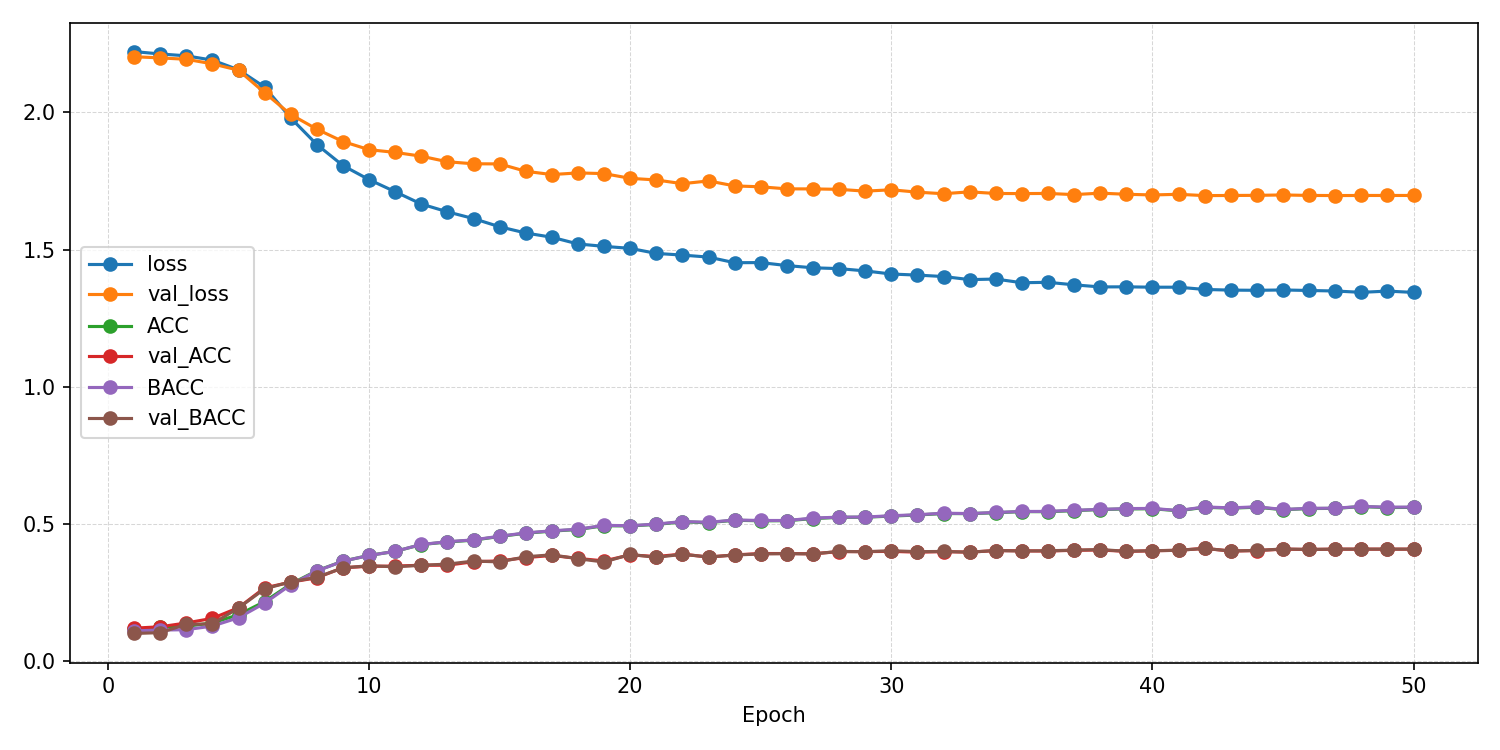

Source data for this figure (header and first rows):
epoch, ACC, AUROC, BACC, F1_macro, F1_weighted, KAPPA, loss, test_ACC, test_AUROC, test_BACC, test_F1_macro, test_F1_weighted, test_KAPPA, test_confusion_matrix, test_loss, val_ACC, val_AUROC, val_BACC, val_F1_macro, val_F1_weighted, val_KAPPA, val_confusion_matrix, val_loss
1, 0.1163, 0.4996, 0.1111, 0.1023, 0.1053, 0.0004809, 2.221, , , , , , , , , 0.121, 0.4859, 0.1016, 0.0616, 0.06727, -0.01257, [[ 2  2  6  2 77  0  2  4 13]? [ 1  1  6…, 2.203
2, 0.1255, 0.5024, 0.114, 0.1013, 0.1055, 0.00365, 2.213, , , , , , , , , 0.126, 0.4992, 0.1047, 0.06098, 0.06709, -0.007968, [[  1   2   3   5  76   2   1   1  17]? …, 2.198
3, 0.1278, 0.5148, 0.1154, 0.1024, 0.1066, 0.004807, 2.206, , , , , , , , , 0.1399, 0.5231, 0.1348, 0.1161, 0.1185, 0.02522, [[12  0  7 38 32  3  6  2  8]? [ 9  0 10…, 2.193
4, 0.14, 0.5382, 0.1286, 0.1191, 0.1229, 0.02038, 2.19, , , , , , , , , 0.1567, 0.5599, 0.1368, 0.1054, 0.1105, 0.03, [[  2   2   4   5  69   2   8   2  14]? …, 2.177
5, 0.1699, 0.5868, 0.159, 0.1509, 0.1545, 0.0557, 2.155, , , , , , , , , 0.1954, 0.6065, 0.1944, 0.1718, 0.1739, 0.09407, [[ 8 10  1  5 17 24  5 13 25]? [ 4 12  2…, 2.154
6, 0.2177, 0.6428, 0.2121, 0.2096, 0.2119, 0.1153, 2.092, , , , , , , , , 0.2679, 0.6564, 0.2641, 0.2501, 0.2529, 0.1741, [[23  3 12  5 16 19  8 10 12]? [13  7 11…, 2.072
7, 0.2819, 0.7033, 0.279, 0.2776, 0.2784, 0.1892, 1.98, , , , , , , , , 0.2887, 0.6991, 0.2899, 0.2802, 0.281, 0.2001, [[26 10 12  4  7 19  7 18  5]? [13 14 11…, 1.992
8, 0.3302, 0.7421, 0.3293, 0.3271, 0.3272, 0.2449, 1.883, , , , , , , , , 0.3046, 0.719, 0.3063, 0.3005, 0.3, 0.2176, [[29 12  3 10 10 10  6 19  9]? [13 17  4…, 1.939
9, 0.3651, 0.767, 0.3651, 0.3634, 0.3629, 0.2844, 1.806, , , , , , , , , 0.3413, 0.7344, 0.3405, 0.3389, 0.3394, 0.2578, [[34 10  3 16  7  8  9 13  8]? [ 6 24  4…, 1.894
10, 0.3861, 0.7837, 0.3858, 0.3844, 0.384, 0.308, 1.755, , , , , , , , , 0.3462, 0.7452, 0.3485, 0.3439, 0.3433, 0.2647, [[34 10  7 13  7  8  9 13  7]? [ 8 23  9…, 1.864
11, 0.4007, 0.7964, 0.401, 0.3983, 0.3978, 0.3247, 1.711, , , , , , , , , 0.3472, 0.7492, 0.3444, 0.3443, 0.346, 0.264, [[40 10  3 14 13  8  5  4 11]? [10 29  5…, 1.854
12, 0.4256, 0.8089, 0.4258, 0.4241, 0.4234, 0.3527, 1.666, , , , , , , , , 0.3502, 0.7529, 0.3503, 0.3475, 0.3484, 0.2686, [[36 11  3 15 11 10  8  8  6]? [ 8 33  6…, 1.84
13, 0.4349, 0.8167, 0.4359, 0.4345, 0.4333, 0.3634, 1.638, , , , , , , , , 0.3502, 0.7624, 0.3542, 0.3483, 0.3466, 0.2697, [[35 11  4 16  9 12  5 13  3]? [ 9 33  8…, 1.82
14, 0.4417, 0.8227, 0.4426, 0.4411, 0.44, 0.371, 1.613, , , , , , , , , 0.3631, 0.764, 0.3655, 0.3621, 0.3616, 0.2837, [[34  8  1 16 12 10  7 12  8]? [ 7 31  6…, 1.813
15, 0.455, 0.8304, 0.4559, 0.4548, 0.4535, 0.3859, 1.583, , , , , , , , , 0.3661, 0.7662, 0.3624, 0.3646, 0.3664, 0.2849, [[44  6  3 15 18  7  6  7  2]? [14 30  8…, 1.812
16, 0.4669, 0.8355, 0.468, 0.467, 0.4657, 0.3994, 1.561, , , , , , , , , 0.378, 0.7756, 0.3812, 0.3744, 0.3734, 0.3006, [[33 10  4 13 11 11  7 11  8]? [11 32 10…, 1.785
17, 0.4745, 0.8389, 0.4757, 0.4746, 0.4732, 0.4079, 1.545, , , , , , , , , 0.3859, 0.7781, 0.3881, 0.3824, 0.3822, 0.3093, [[38  9  3 13 10 10  7 11  7]? [12 30  9…, 1.773
18, 0.4804, 0.8456, 0.4815, 0.4802, 0.4786, 0.4145, 1.521, , , , , , , , , 0.375, 0.7759, 0.374, 0.3768, 0.3769, 0.2955, [[33 13  3 16 19  8  4  6  6]? [11 42  4…, 1.779
19, 0.4941, 0.848, 0.4954, 0.4944, 0.4928, 0.43, 1.512, , , , , , , , , 0.3661, 0.7789, 0.3619, 0.3672, 0.368, 0.284, [[31  8  4 17 27  6  4  7  4]? [ 8 32  9…, 1.777
20, 0.4935, 0.85, 0.4943, 0.4935, 0.4922, 0.4293, 1.505, , , , , , , , , 0.3879, 0.7829, 0.3897, 0.3843, 0.3836, 0.3111, [[33 10  2 13 16 12  5 10  7]? [10 37  3…, 1.76
21, 0.4989, 0.8543, 0.5001, 0.499, 0.4975, 0.4354, 1.486, , , , , , , , , 0.3819, 0.7848, 0.3789, 0.3801, 0.3813, 0.3028, [[29  8  2 17 21  7  6 12  6]? [ 9 31  3…, 1.754
22, 0.5082, 0.8552, 0.5094, 0.5083, 0.5067, 0.4459, 1.48, , , , , , , , , 0.3909, 0.7868, 0.3902, 0.3921, 0.3918, 0.3133, [[36  9  4 14 21  6  5  6  7]? [10 40  8…, 1.74
23, 0.5055, 0.8579, 0.5066, 0.5054, 0.5042, 0.443, 1.473, , , , , , , , , 0.38, 0.7855, 0.3801, 0.3805, 0.3797, 0.3012, [[32 11  1 15 18  7  5 13  6]? [10 37  3…, 1.75
24, 0.5141, 0.8627, 0.515, 0.5138, 0.5126, 0.4525, 1.452, , , , , , , , , 0.3879, 0.7888, 0.3873, 0.3854, 0.3854, 0.3101, [[33  8  2 15 22  7  6  6  9]? [10 30  6…, 1.732
25, 0.5121, 0.8626, 0.5133, 0.513, 0.5114, 0.4503, 1.453, , , , , , , , , 0.3929, 0.7901, 0.3915, 0.3897, 0.3894, 0.3151, [[31  5  4 16 20  6  7 13  6]? [ 9 26  6…, 1.729
26, 0.5125, 0.8656, 0.5132, 0.5127, 0.5115, 0.4507, 1.442, , , , , , , , , 0.3929, 0.7922, 0.3925, 0.3922, 0.3922, 0.3159, [[35  8  5 13 19  6  6 10  6]? [10 35  8…, 1.721
27, 0.5202, 0.8673, 0.522, 0.5208, 0.519, 0.4595, 1.434, , , , , , , , , 0.3919, 0.7927, 0.3915, 0.3929, 0.3928, 0.3147, [[31 12  3 15 20  6  5 11  5]? [ 9 42  6…, 1.721
28, 0.5247, 0.8678, 0.5255, 0.525, 0.5236, 0.4643, 1.431, , , , , , , , , 0.3998, 0.7935, 0.4007, 0.3986, 0.3986, 0.3244, [[32 12  4 15 14  9  6 12  4]? [ 9 41  5…, 1.72
29, 0.5253, 0.8698, 0.5258, 0.5253, 0.524, 0.465, 1.422, , , , , , , , , 0.3998, 0.7944, 0.3994, 0.3997, 0.3999, 0.3238, [[30 13  5 15 18  5  6 12  4]? [ 9 40  7…, 1.713
30, 0.5292, 0.8723, 0.5306, 0.5294, 0.5277, 0.4695, 1.411, , , , , , , , , 0.4008, 0.7955, 0.403, 0.4009, 0.4, 0.3257, [[34 13  4 15 12  8  7 11  4]? [ 9 41  6…, 1.718
31, 0.5333, 0.8737, 0.5342, 0.5337, 0.5324, 0.4742, 1.407, , , , , , , , , 0.3978, 0.7957, 0.3997, 0.3993, 0.3978, 0.3219, [[34 11  4 15 16  5  6 12  5]? [ 9 37  6…, 1.709
32, 0.5386, 0.8742, 0.5397, 0.5391, 0.5376, 0.4801, 1.402, , , , , , , , , 0.3998, 0.7969, 0.4005, 0.4002, 0.3992, 0.3237, [[33  8  4 15 20  5  5 12  6]? [ 9 35  5…, 1.704
33, 0.5381, 0.8773, 0.5385, 0.5379, 0.5369, 0.4795, 1.391, , , , , , , , , 0.3978, 0.7963, 0.3979, 0.3997, 0.3993, 0.3215, [[31 11  4 16 18  7  6 11  4]? [ 9 38  5…, 1.71
34, 0.5415, 0.877, 0.5425, 0.5416, 0.5404, 0.4835, 1.393, , , , , , , , , 0.4038, 0.797, 0.4038, 0.4043, 0.4037, 0.3281, [[34  9  4 15 18  6  5 10  7]? [10 36  5…, 1.705
35, 0.5456, 0.8798, 0.5461, 0.5456, 0.5446, 0.488, 1.379, , , , , , , , , 0.4028, 0.7976, 0.402, 0.4044, 0.4043, 0.3269, [[34 11  4 15 18  6  6 11  3]? [ 9 36  5…, 1.704
36, 0.5453, 0.8796, 0.5463, 0.5455, 0.5442, 0.4877, 1.381, , , , , , , , , 0.4018, 0.7984, 0.403, 0.4029, 0.402, 0.3264, [[34 11  3 15 17  7  7 10  4]? [ 9 36  5…, 1.705
37, 0.5491, 0.8816, 0.5504, 0.5496, 0.548, 0.492, 1.372, , , , , , , , , 0.4048, 0.7988, 0.4051, 0.4057, 0.4052, 0.3294, [[35 10  4 15 17  6  6 10  5]? [10 39  5…, 1.7
38, 0.5532, 0.8835, 0.5536, 0.553, 0.5519, 0.4964, 1.364, , , , , , , , , 0.4058, 0.7986, 0.4074, 0.4076, 0.4064, 0.3309, [[31 13  4 15 19  6  6 11  3]? [ 9 44  5…, 1.706
39, 0.5553, 0.8833, 0.5566, 0.5561, 0.5546, 0.499, 1.364, , , , , , , , , 0.4008, 0.7984, 0.401, 0.4021, 0.4017, 0.3249, [[34 10  4 15 18  6  7 10  4]? [ 9 37  5…, 1.702
40, 0.556, 0.8834, 0.5571, 0.5564, 0.5549, 0.4998, 1.363, , , , , , , , , 0.4028, 0.7985, 0.4033, 0.4045, 0.4037, 0.3271, [[38  9  5 15 17  5  7  8  4]? [ 9 38  6…, 1.699
41, 0.5486, 0.8836, 0.5495, 0.5485, 0.5474, 0.4915, 1.363, , , , , , , , , 0.4048, 0.7984, 0.4046, 0.4064, 0.4061, 0.3293, [[34 11  3 15 18  6  6 11  4]? [ 9 36  5…, 1.702
42, 0.5613, 0.885, 0.5626, 0.5619, 0.5604, 0.5058, 1.355, , , , , , , , , 0.4117, 0.7992, 0.4115, 0.4113, 0.4109, 0.337, [[34  9  3 15 18  6  7 11  5]? [ 9 37  5…, 1.697
43, 0.5582, 0.8861, 0.5592, 0.5587, 0.5572, 0.5022, 1.352, , , , , , , , , 0.4018, 0.7995, 0.4023, 0.4021, 0.4014, 0.326, [[33 10  4 15 18  6  7 10  5]? [ 9 37  5…, 1.697
44, 0.5616, 0.8861, 0.5631, 0.5617, 0.5601, 0.5061, 1.352, , , , , , , , , 0.4038, 0.7992, 0.4041, 0.404, 0.4034, 0.3282, [[33 10  3 15 18  6  7 11  5]? [ 9 36  5…, 1.698
45, 0.5525, 0.886, 0.5534, 0.5533, 0.5517, 0.4957, 1.353, , , , , , , , , 0.4087, 0.7994, 0.4095, 0.4097, 0.4091, 0.3341, [[34 10  3 15 18  6  7 11  4]? [ 9 37  5…, 1.699
46, 0.5568, 0.8862, 0.5575, 0.5566, 0.5556, 0.5006, 1.351, , , , , , , , , 0.4077, 0.7992, 0.4077, 0.4086, 0.4082, 0.3326, [[34 10  4 15 18  6  7 10  4]? [ 9 36  5…, 1.697
47, 0.5574, 0.8865, 0.5581, 0.5572, 0.5561, 0.5013, 1.349, , , , , , , , , 0.4087, 0.7994, 0.409, 0.4088, 0.4084, 0.3339, [[34 10  4 15 18  6  7 10  4]? [ 9 37  5…, 1.697
48, 0.5639, 0.8883, 0.5644, 0.5643, 0.5631, 0.5085, 1.344, , , , , , , , , 0.4087, 0.7993, 0.409, 0.4091, 0.4086, 0.3338, [[34 10  4 15 18  6  7 10  4]? [ 9 37  5…, 1.697
49, 0.5604, 0.8866, 0.5618, 0.5611, 0.5593, 0.5047, 1.349, , , , , , , , , 0.4087, 0.7993, 0.409, 0.409, 0.4086, 0.3339, [[34 10  4 15 18  6  7 10  4]? [ 9 37  5…, 1.697
50, 0.561, 0.888, 0.562, 0.5612, 0.5598, 0.5053, 1.344, 0.4345, 0.8197, 0.4331, 0.4316, 0.4317, 0.3624, [[47 14  3  7 10  7  6  6  8]? [ 9 27  8…, 1.62, 0.4087, 0.7993, 0.409, 0.4091, 0.4086, 0.3338, [[34 10  4 15 18  6  7 10  4]? [ 9 37  5…, 1.697
